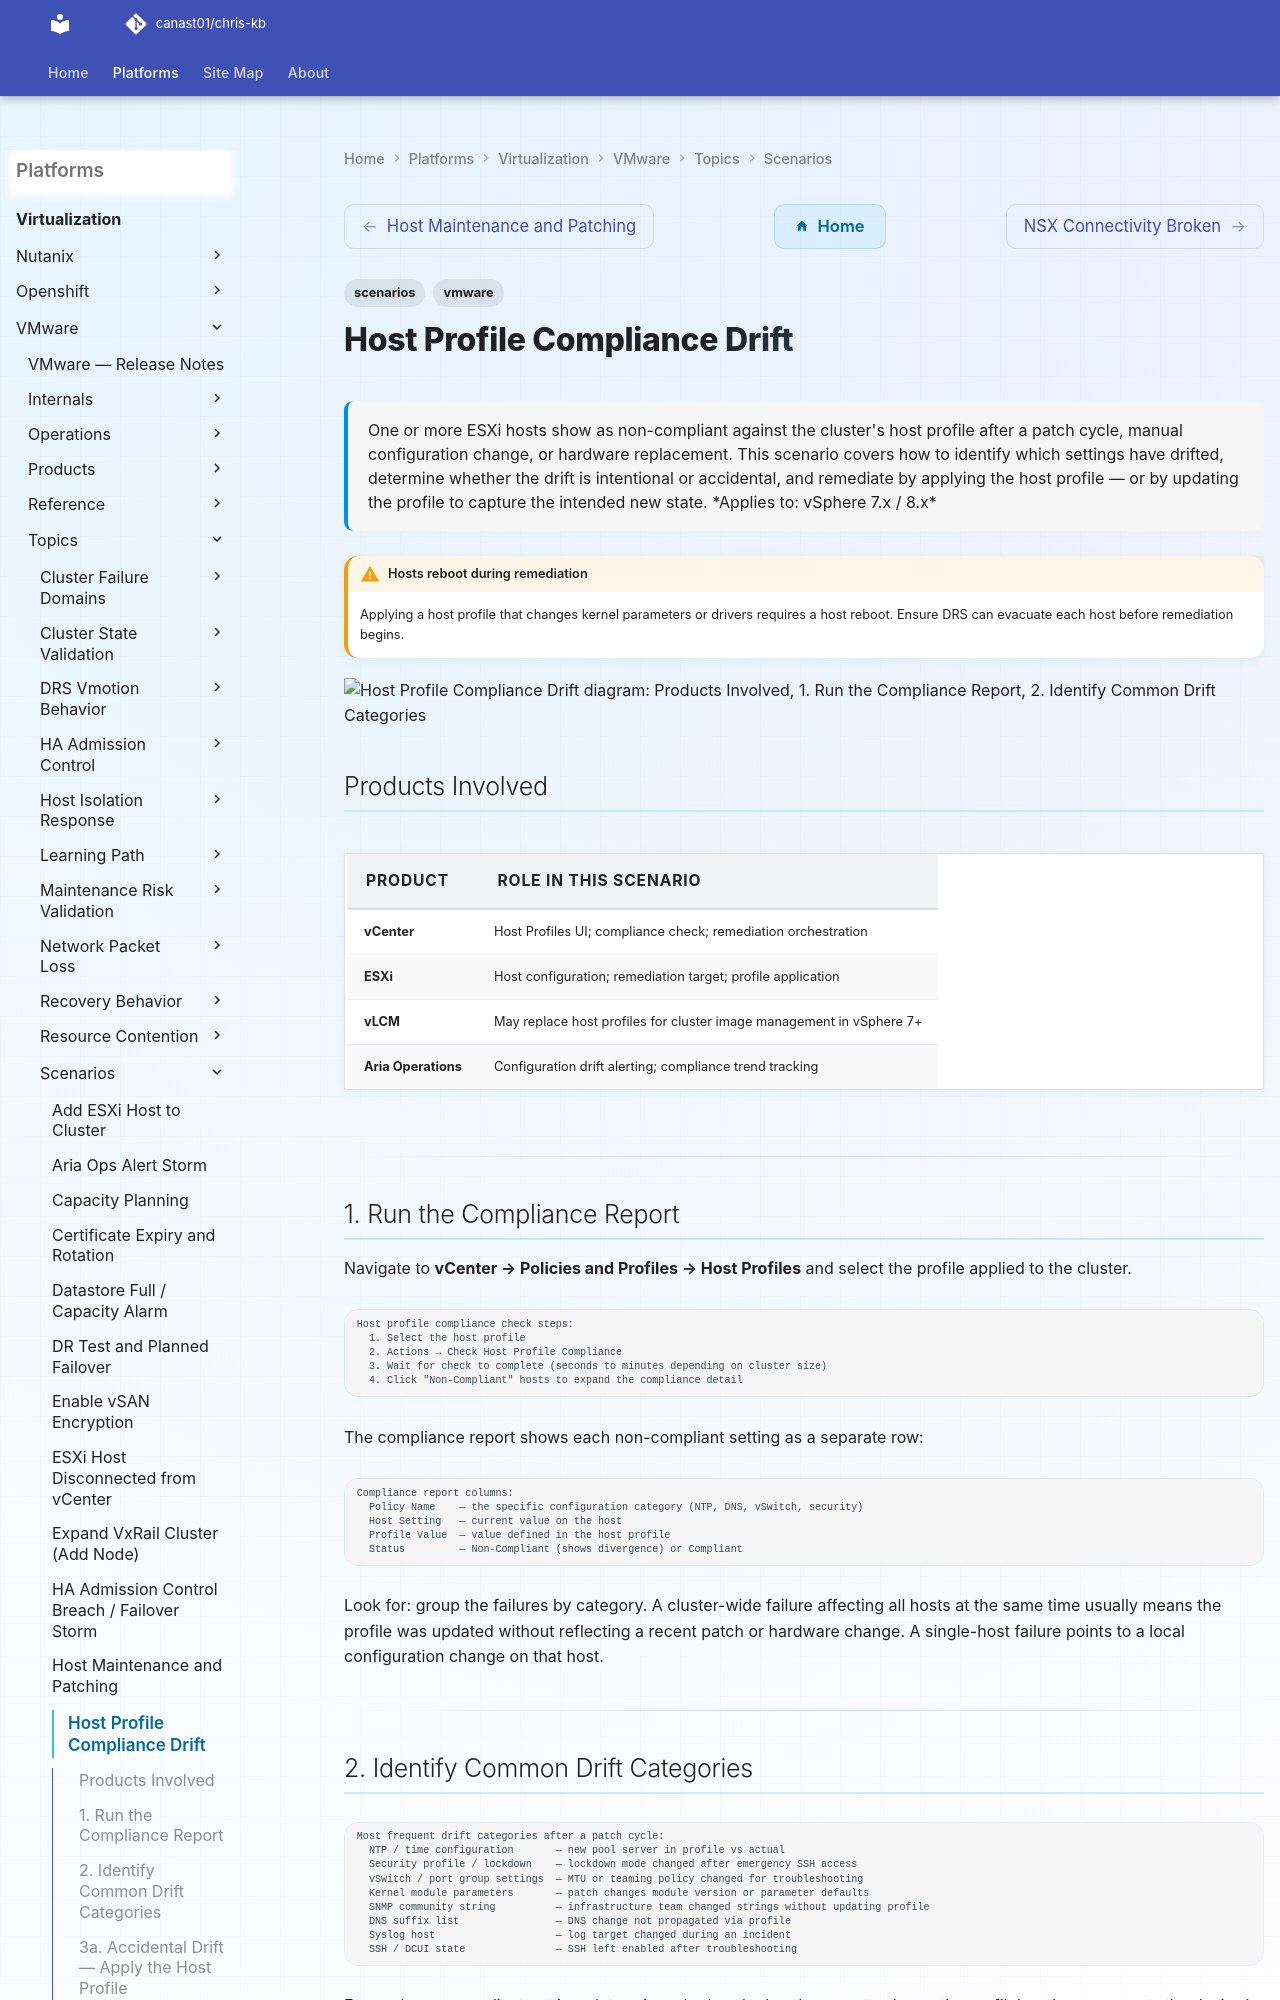

repository: canast01/chris-kb · page: virtualization/vmware/topics/scenarios/host-profile-compliance-drift/index.html · generator: mkdocs

---
tags:
  - scenarios
  - vmware
description: "One or more ESXi hosts show as non-compliant against the cluster's host profile after a patch cycle, manual configuration change, or hardware replacement..."
---
# Host Profile Compliance Drift

<div class="kb-summary">
One or more ESXi hosts show as non-compliant against the cluster's host profile after a
patch cycle, manual configuration change, or hardware replacement. This scenario covers
how to identify which settings have drifted, determine whether the drift is intentional
or accidental, and remediate by applying the host profile — or by updating the profile
to capture the intended new state.

*Applies to: vSphere 7.x / 8.x*
</div>

!!! warning "Hosts reboot during remediation"
    Applying a host profile that changes kernel parameters or drivers requires a host reboot. Ensure DRS can evacuate each host before remediation begins.

```d2
direction: down

products_involved: "Products Involved" {shape: rectangle}
1_run_the_compliance_report: "1. Run the Compliance Report" {shape: rectangle}
2_identify_common_drift_categories: "2. Identify Common Drift Categories" {shape: rectangle}
3a_accidental_drift_apply_the_host_p: "3a. Accidental Drift — Apply the Host Profile" {shape: rectangle}
3b_intentional_drift_update_the_host: "3b. Intentional Drift — Update the Host Profile" {shape: rectangle}
4_recheck_and_validate: "4. Re-Check and Validate" {shape: rectangle}

products_involved -> 1_run_the_compliance_report: uses
1_run_the_compliance_report -> 2_identify_common_drift_categories: uses
2_identify_common_drift_categories -> 3a_accidental_drift_apply_the_host_p: uses
3a_accidental_drift_apply_the_host_p -> 3b_intentional_drift_update_the_host: uses
3b_intentional_drift_update_the_host -> 4_recheck_and_validate: uses
```

## Products Involved

| Product | Role in This Scenario |
|---|---|
| vCenter | Host Profiles UI; compliance check; remediation orchestration |
| ESXi | Host configuration; remediation target; profile application |
| vLCM | May replace host profiles for cluster image management in vSphere 7+ |
| Aria Operations | Configuration drift alerting; compliance trend tracking |

---
